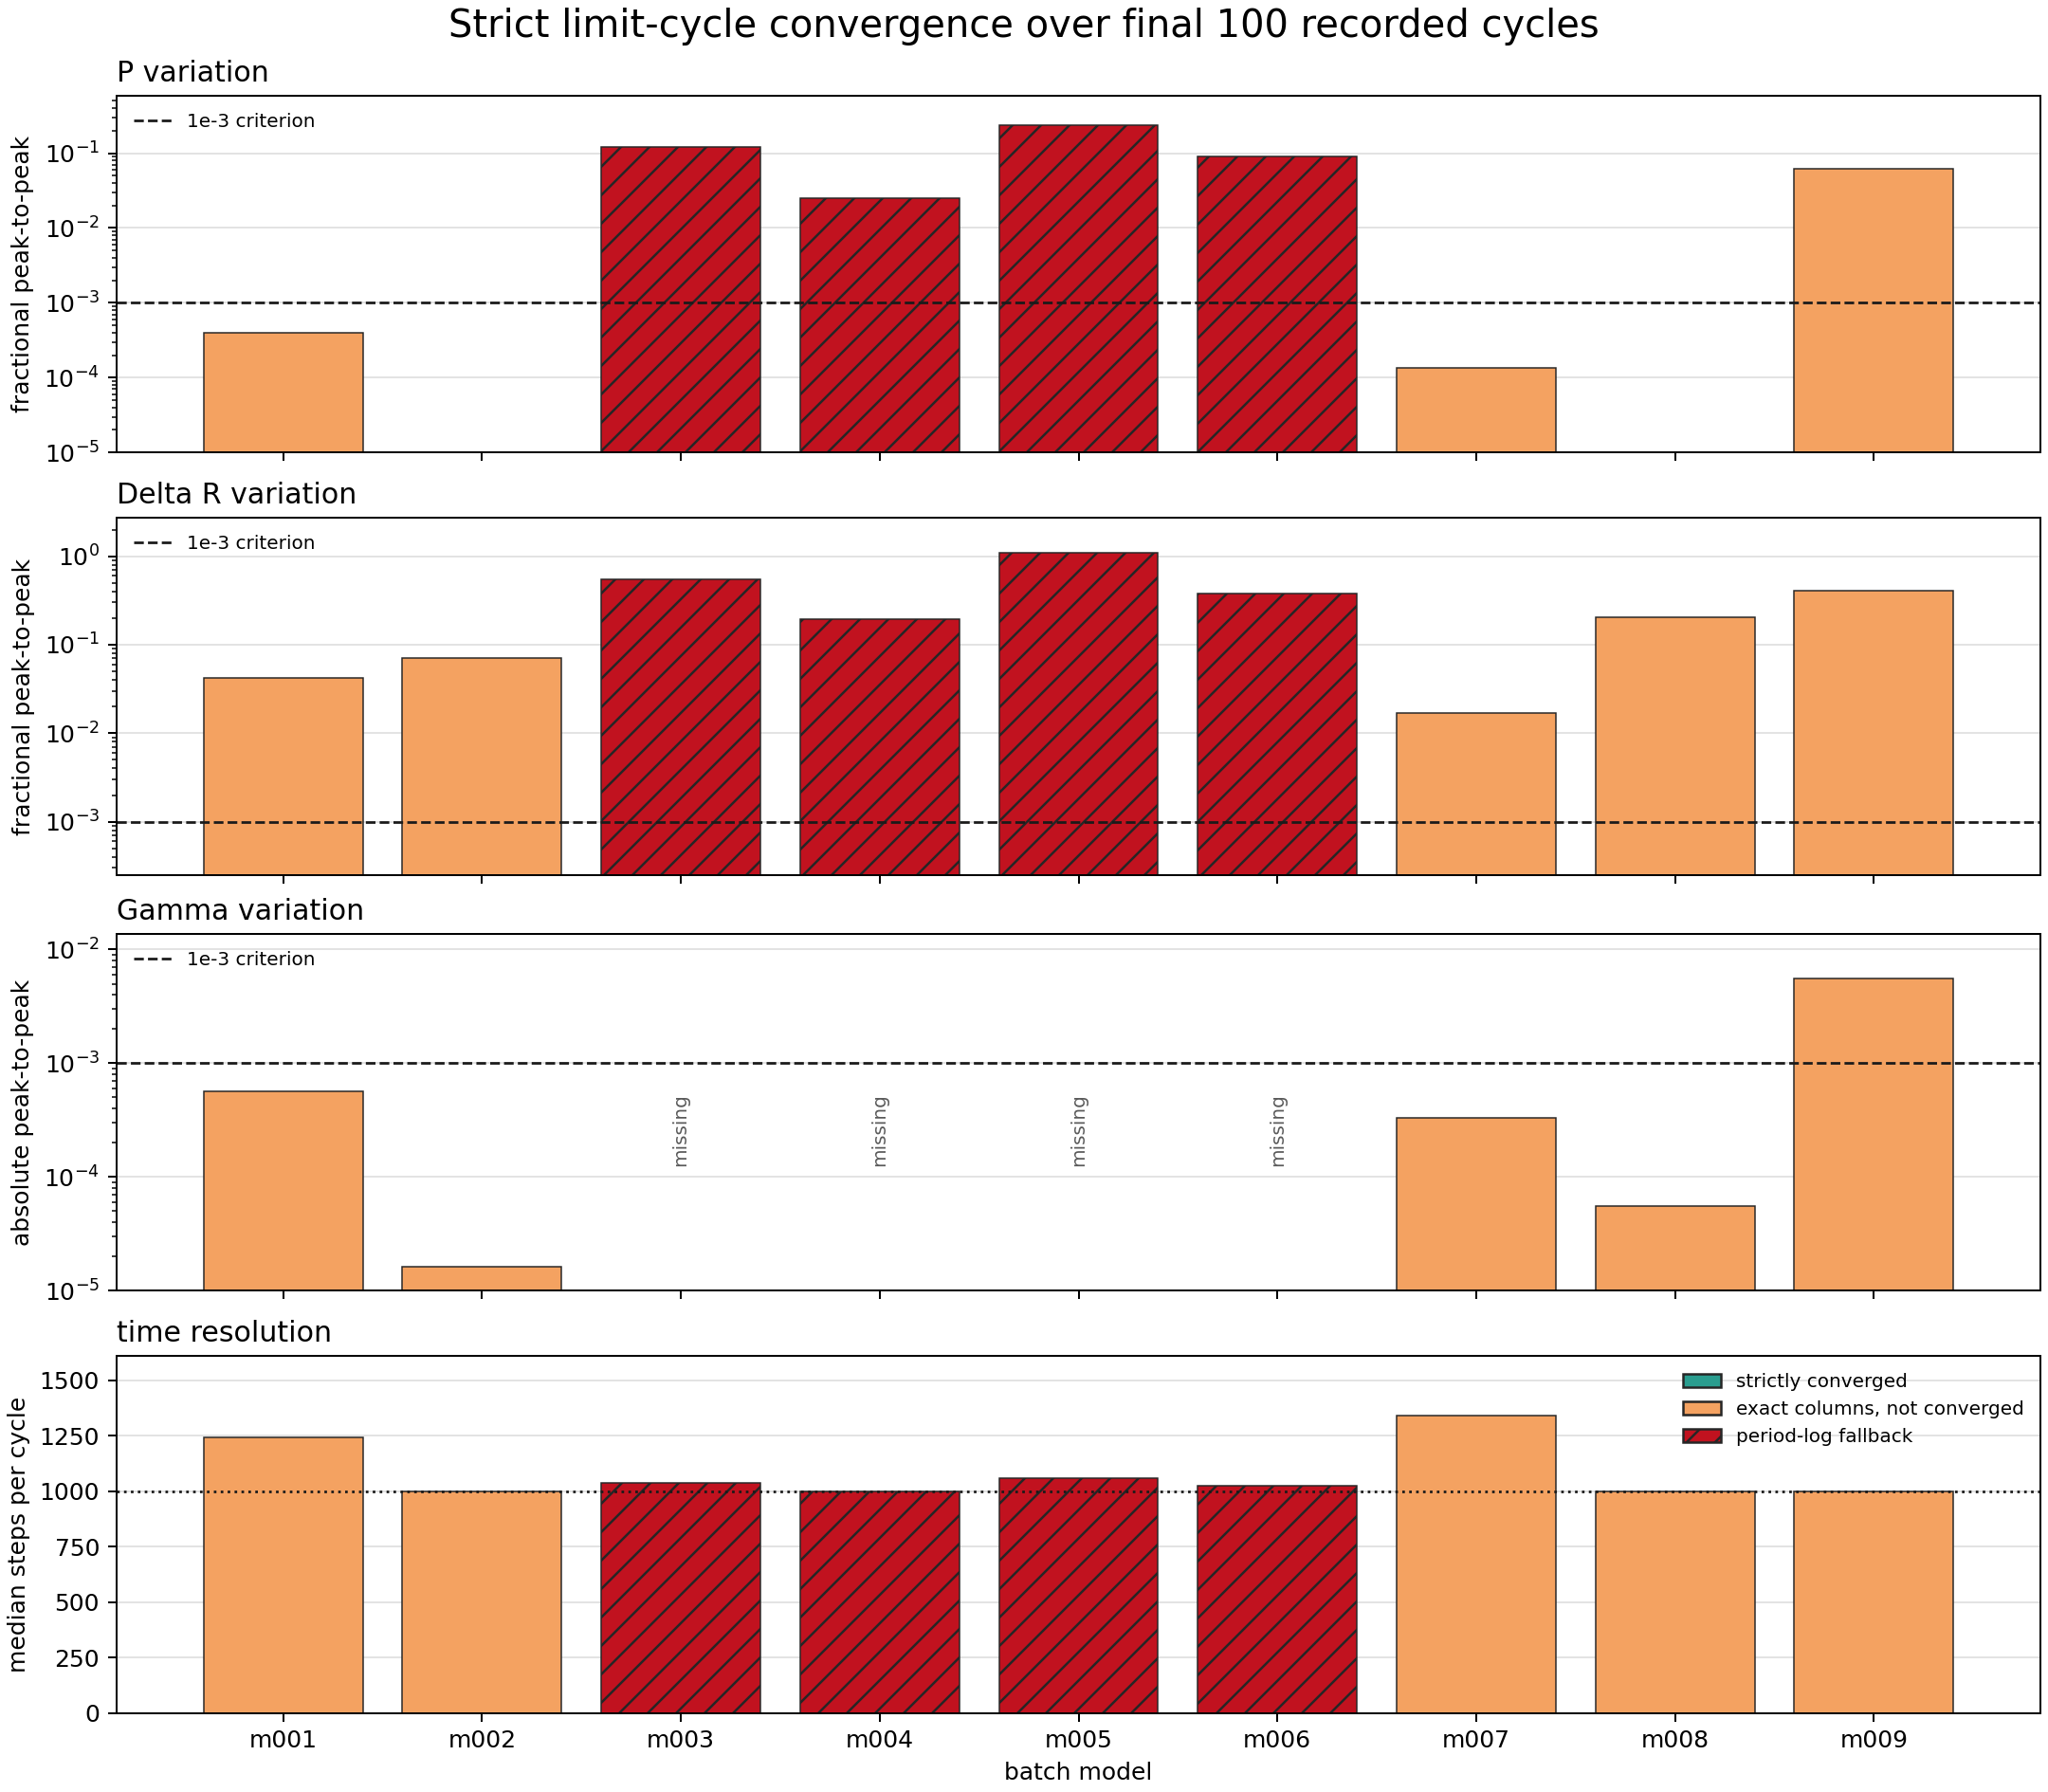

Source data for this figure (header and first rows):
model_id, run_name, source_kind, source, cycle_count, last_cycle_count_used, last_period_number, gamma_peak_to_peak_last_window, period_fractional_peak_to_peak_last_wind…, delta_r_fractional_peak_to_peak_last_win…, steps_median_last_window, steps_min_last_window, steps_max_last_window, max_vsurf_div_cs_median_last_window, max_vsurf_div_cs_first_last_window, max_vsurf_div_cs_slope_per_cycle_last_wi…, max_vsurf_div_cs_min_last_window, max_vsurf_div_cs_max_last_window, grekm_stopped, period_cap_stopped, converged_gamma, converged_period, converged_delta_r, converged_exact
model_000, model_000_combined_14507_full_pressure_m…, period_log_fallback, , 0, 0, , , , , , , , , , , , , False, False, False, , , False
model_001, model_001_M0p5602_Z0p003592_T6824, history_exact_rsp_columns, cumulative:continue_saturation_resume:LO…, 105, 100, 2011, 0.0005669, 0.0004012, 0.04165, 1244, 1240, 1247, 4.433, [4.33733, 4.49], 0.001548, 4.337, 4.492, , , True, True, False, False
model_002, model_002_M0p5753_Z0p00707_T6044, history_exact_rsp_columns, cumulative:continue_saturation_resume:LO…, 65, 65, 2062, 1.6186757085209693e-05, 1.0542103795813188e-06, 0.07159, 1000, 1000, 1000, 0.2882, [None, 0.29845], 0.0003199, 0.2783, 0.2984, , , False, False, False, False
model_003, model_003_M0p7317_Z0p001405_T6745, period_log_fallback, cumulative:create+continue_saturation, 2000, 100, 2000, , 0.1202, 0.5537, 1039, 919.0, 1105, 2.544, [2.9593, 2.52307], -0.0004653, 1.878, 3.262, False, True, False, False, False, False
model_004, model_004_M0p7595_Z0p0001834_T6876, period_log_fallback, cumulative:create+continue_saturation, 2000, 100, 2000, , 0.02524, 0.1947, 1000, 978.0, 1023, 0.5604, [0.53709, 0.6313], 0.000841, 0.4959, 0.6313, False, True, False, False, False, False
model_005, model_005_M0p6238_Z0p00007156_T6925, period_log_fallback, cumulative:create+continue_saturation, 2000, 100, 2000, , 0.2381, 1.084, 1058, 820.0, 1181, 2.178, [2.93598, 2.57636], -0.0001678, 0.7726, 3.018, False, True, False, False, False, False
model_006, model_006_M0p7194_Z0p001620_T6711, period_log_fallback, cumulative:create+continue_saturation, 2000, 100, 2000, , 0.09132, 0.378, 1026, 944.0, 1221, 3.084, [3.4892, 3.35526], 0.0001465, 2.552, 3.648, False, True, False, False, False, False
model_007, model_007_M0p6887_Z0p004060_T6669, history_exact_rsp_columns, cumulative:continue_saturation+continue_…, 1737, 100, 1737, 0.0003305, 0.000134, 0.01679, 1341, 1338, 1345, 4.921, [4.8682, 4.95212], 0.0008534, 4.868, 4.952, , , True, True, False, False
model_008, model_008_M0p6151_Z0p0004406_T6792, history_exact_rsp_columns, cumulative:saturation+continue_saturatio…, 1185, 100, 1185, 5.601502563817081e-05, 5.773542042564977e-06, 0.2069, 1000, 1000, 1000, 0.4818, [0.43021, 0.53991], 0.001106, 0.4302, 0.5399, , , True, True, False, False
model_009, model_009_M0p6668_Z0p0001120_T6852, history_exact_rsp_columns, cumulative:saturation+saturation_resume:…, 312, 100, 312.0, 0.005525, 0.06247, 0.4078, 999.5, 946.0, 1057, 0.02765, [0.0216, 0.02985], 7.699537953795379e-05, 0.0216, 0.03506, , , False, False, False, False
